Dataset: obj (GitHub, PrimeshShamilka/fabric_defect_detector). Classes: defect free, stain.

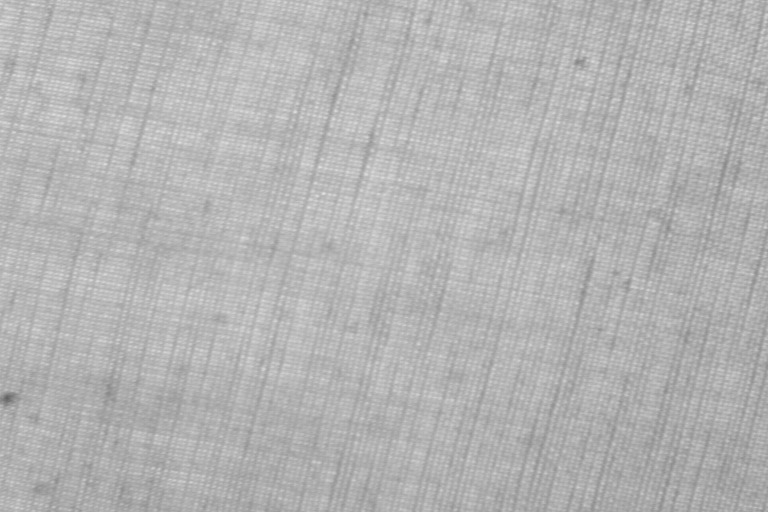
Label: defect free

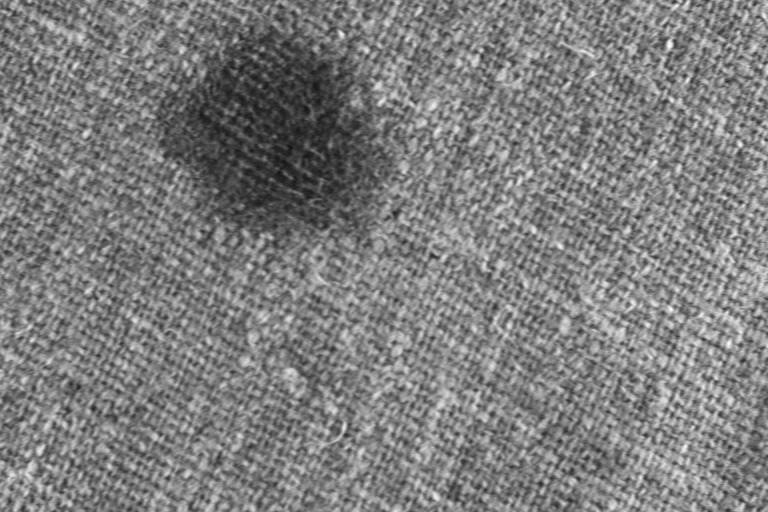
Label: stain

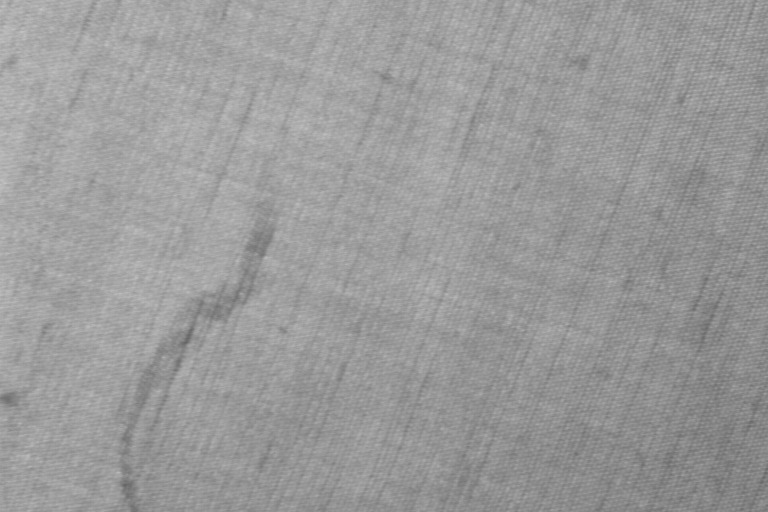
Label: stain

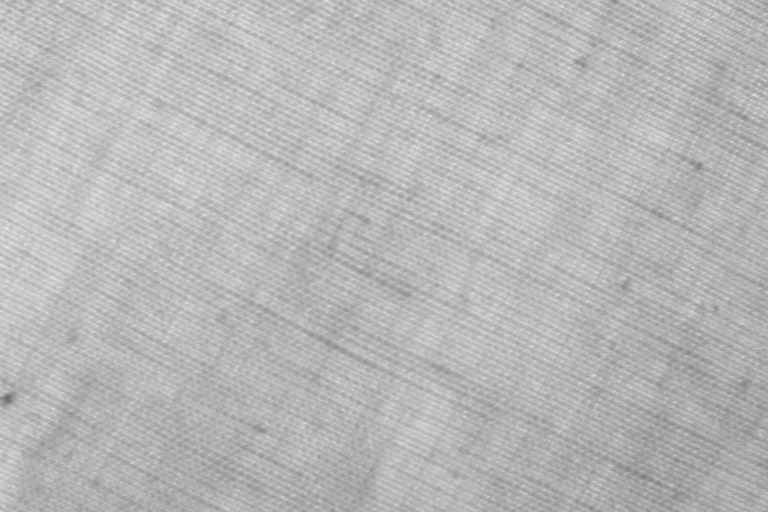
Label: defect free

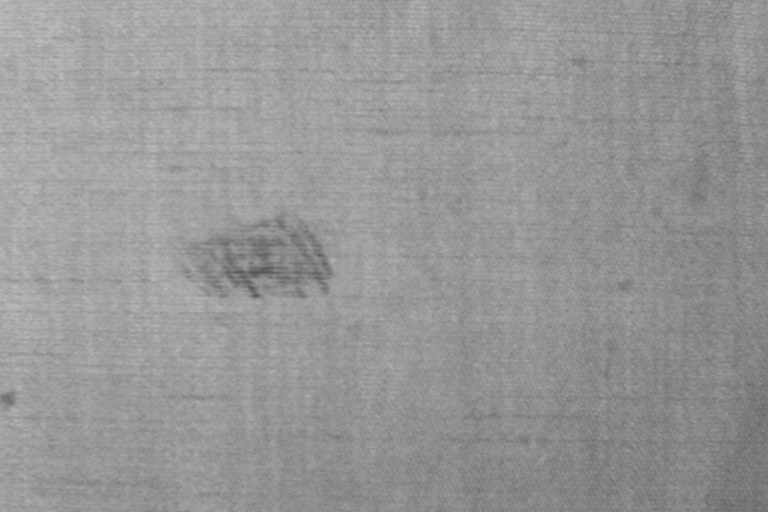
Label: stain

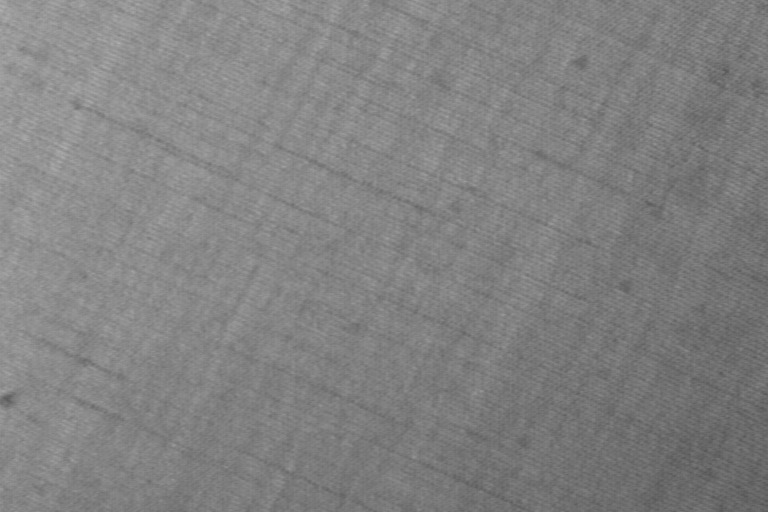
Label: defect free
